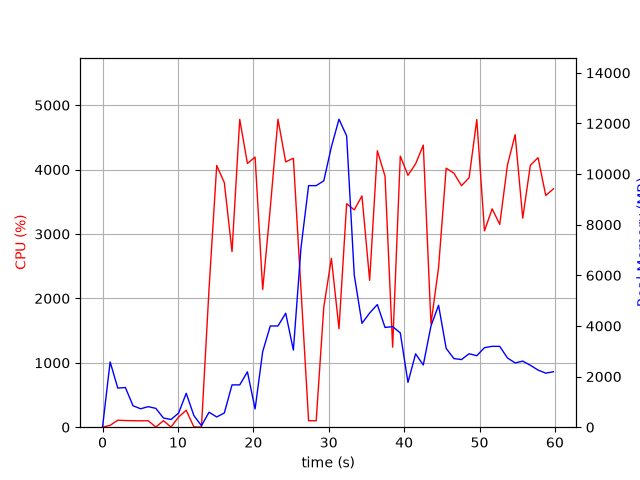

The table this chart was drawn from, first rows:
elapsed_time, nproc, cpu, mem_real, mem_virtual
3.838539123535156e-05, 1, 0.0, 7.906, 27665
1.006, 27, 28.8, 2581, 73148
2.022, 7, 108.9, 1545, 16169
3.031, 10, 103.0, 1568, 25932
4.041, 5, 101.1, 846.7, 12158
5.05, 3, 99.2, 728.3, 5913
6.058, 3, 100.2, 811.8, 6025
7.066, 7, 2.0, 743.9, 21723
8.074, 3, 101.2, 364.2, 5447
9.082, 3, 2.0, 304.9, 5403
10.09, 4, 158.5, 559.6, 10108
11.1, 8, 263.0, 1340, 29219
12.11, 4, 5.0, 462.5, 9914
13.12, 2, 1.0, 58.81, 170.3
14.13, 1, 2154, 590.6, 29067
15.14, 1, 4064, 405, 29451
16.15, 1, 3796, 561.5, 29487
17.17, 1, 2726, 1672, 31339
18.2, 1, 4779, 1672, 31339
19.22, 1, 4095, 2188, 32875
20.23, 1, 4194, 721.7, 32875
21.24, 1, 2138, 2987, 33517
22.25, 1, 3405, 3999, 35309
23.27, 1, 4782, 3999, 35309
24.29, 1, 4120, 4502, 35309
25.31, 1, 4176, 3047, 35309
26.32, 1, 2140, 7085, 44017
27.33, 1, 101.1, 9544, 44017
28.34, 1, 99.2, 9544, 44017
29.35, 1, 1864, 9734, 44034
30.35, 1, 2623, 11075, 44058
31.36, 1, 1530, 12168, 50235
32.38, 1, 3470, 11507, 50478
33.39, 1, 3375, 6010, 50530
34.41, 1, 3591, 4104, 50690
35.43, 1, 2280, 4511, 50690
36.45, 1, 4292, 4845, 50690
37.47, 1, 3898, 3941, 50690
38.48, 1, 1242, 3975, 50690
39.49, 1, 4209, 3724, 50690
40.51, 1, 3911, 1770, 50769
41.52, 1, 4089, 2897, 50769
42.54, 1, 4380, 2459, 50769
43.56, 1, 1605, 4000, 50769
44.57, 1, 2479, 4817, 50769
45.58, 1, 4022, 3114, 50769
46.6, 1, 3944, 2712, 50777
47.61, 1, 3750, 2672, 50777
48.62, 1, 3873, 2903, 50777
49.64, 1, 4777, 2824, 50777
50.66, 1, 3048, 3142, 50777
51.67, 1, 3390, 3195, 50777
52.68, 1, 3149, 3193, 50785
53.71, 1, 4071, 2736, 50785
54.73, 1, 4542, 2539, 50785
55.73, 1, 3246, 2611, 50807
56.74, 1, 4067, 2447, 50817
57.76, 1, 4184, 2257, 50817
58.79, 1, 3598, 2135, 50817
59.81, 1, 3702, 2192, 50817
